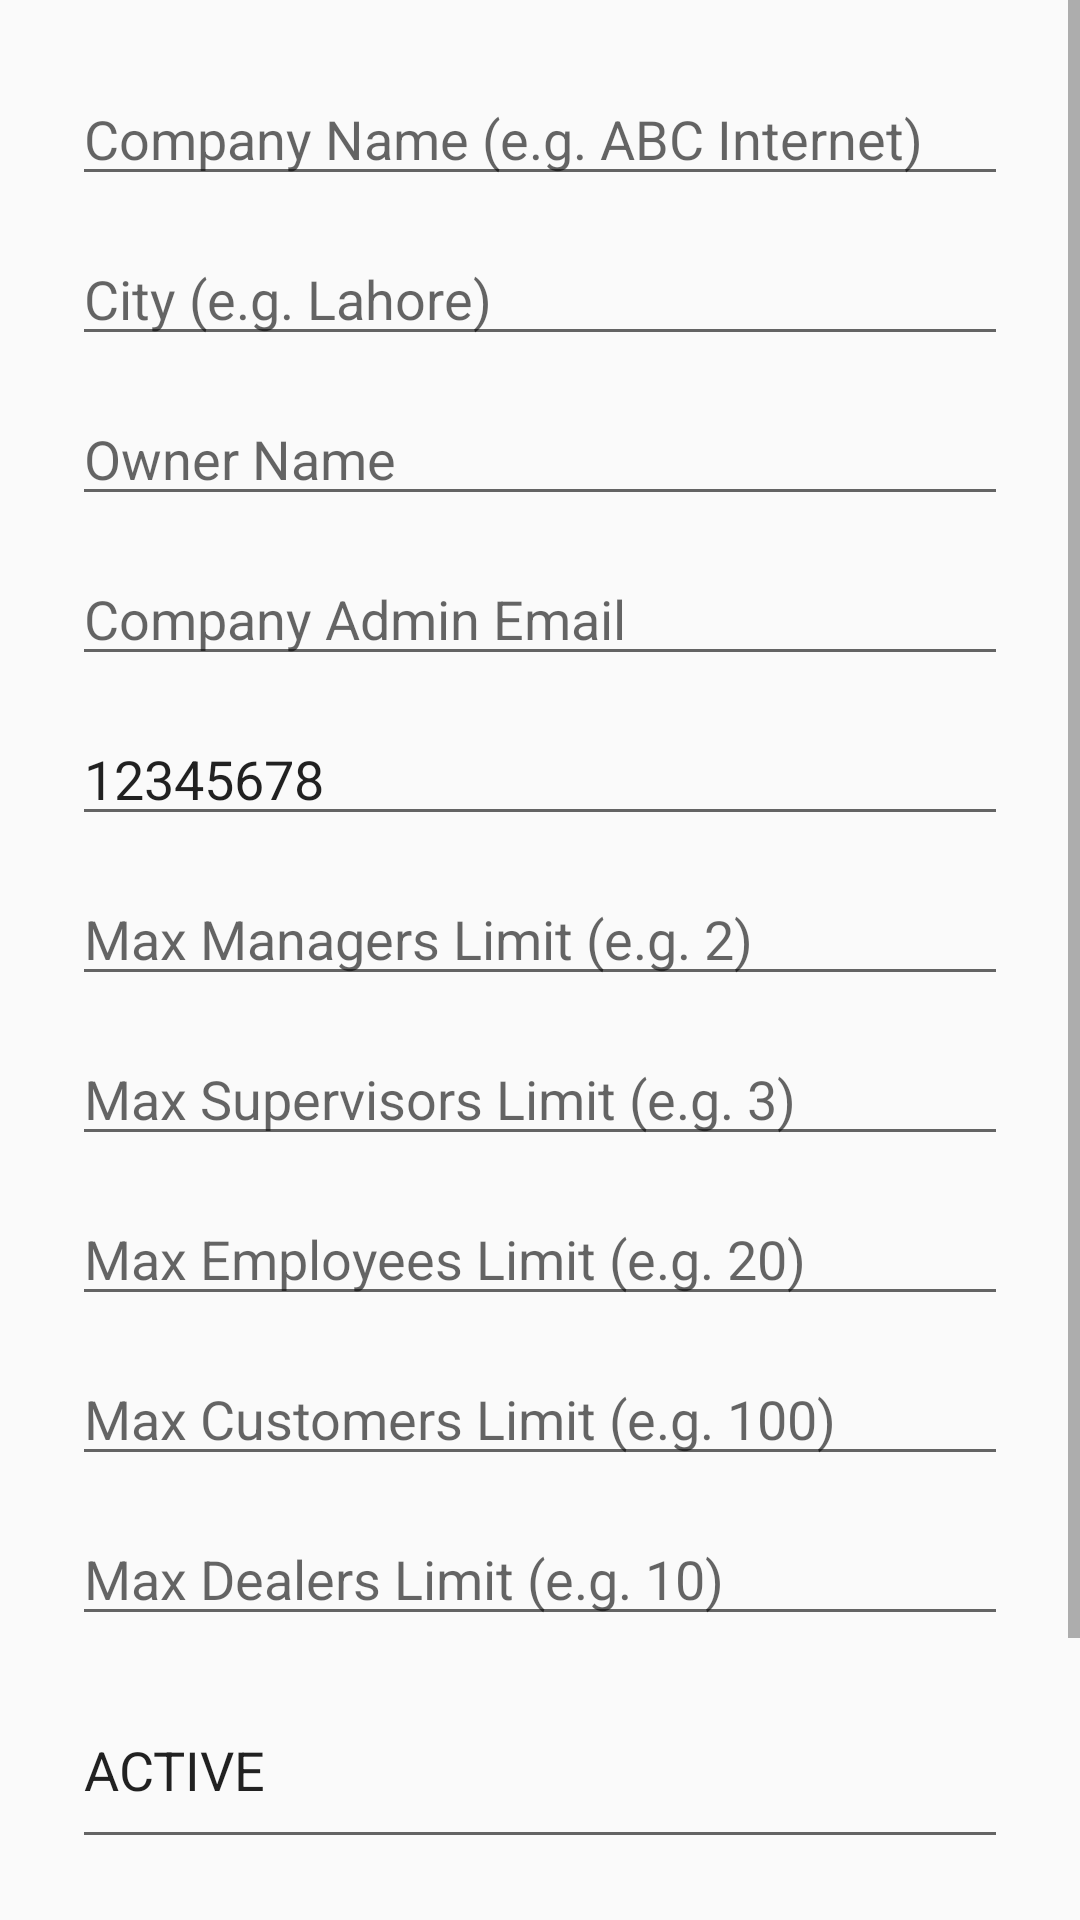

The Android layout XML behind this screen, and the referenced resources:
<!-- AndroidManifest.xml: application theme Theme.SuperAdmin -->
<!-- res/layout/dialog_add_company.xml -->
<?xml version="1.0" encoding="utf-8"?>
<ScrollView xmlns:android="http://schemas.android.com/apk/res/android"
    android:layout_width="match_parent"
    android:layout_height="wrap_content"
    android:fillViewport="true">

    <LinearLayout
        android:layout_width="match_parent"
        android:layout_height="wrap_content"
        android:orientation="vertical"
        android:padding="24dp">

        <EditText
            android:id="@+id/etCompanyName"
            android:layout_width="match_parent"
            android:layout_height="wrap_content"
            android:hint="Company Name (e.g. ABC Internet)" />

        <EditText
            android:id="@+id/etCity"
            android:layout_width="match_parent"
            android:layout_height="wrap_content"
            android:layout_marginTop="12dp"
            android:hint="City (e.g. Lahore)" />

        <EditText
            android:id="@+id/etOwnerName"
            android:layout_width="match_parent"
            android:layout_height="wrap_content"
            android:layout_marginTop="12dp"
            android:hint="Owner Name" />

        <EditText
            android:id="@+id/etAdminEmail"
            android:layout_width="match_parent"
            android:layout_height="wrap_content"
            android:layout_marginTop="12dp"
            android:hint="Company Admin Email"
            android:inputType="textEmailAddress" />

        <EditText
            android:id="@+id/etAdminPassword"
            android:layout_width="match_parent"
            android:layout_height="wrap_content"
            android:layout_marginTop="12dp"
            android:hint="Company Admin Password"
            android:text="12345678" />

        <EditText
            android:id="@+id/etMaxManagers"
            android:layout_width="match_parent"
            android:layout_height="wrap_content"
            android:layout_marginTop="12dp"
            android:hint="Max Managers Limit (e.g. 2)"
            android:inputType="number" />

        <EditText
            android:id="@+id/etMaxSupervisors"
            android:layout_width="match_parent"
            android:layout_height="wrap_content"
            android:layout_marginTop="12dp"
            android:hint="Max Supervisors Limit (e.g. 3)"
            android:inputType="number" />

        <EditText
            android:id="@+id/etMaxEmployees"
            android:layout_width="match_parent"
            android:layout_height="wrap_content"
            android:layout_marginTop="12dp"
            android:hint="Max Employees Limit (e.g. 20)"
            android:inputType="number" />

        <EditText
            android:id="@+id/etMaxCustomers"
            android:layout_width="match_parent"
            android:layout_height="wrap_content"
            android:layout_marginTop="12dp"
            android:hint="Max Customers Limit (e.g. 100)"
            android:inputType="number" />

        <EditText
            android:id="@+id/etMaxDealers"
            android:layout_width="match_parent"
            android:layout_height="wrap_content"
            android:layout_marginTop="12dp"
            android:hint="Max Dealers Limit (e.g. 10)"
            android:inputType="number" />

        <EditText
            android:id="@+id/etLicenseStatus"
            android:layout_width="match_parent"
            android:layout_height="wrap_content"
            android:layout_marginTop="12dp"
            android:hint="License Status (ACTIVE, DEMO, EXPIRED)"
            android:text="ACTIVE" />

        <EditText
            android:id="@+id/etTrialDemoDays"
            android:layout_width="match_parent"
            android:layout_height="wrap_content"
            android:layout_marginTop="12dp"
            android:hint="Trial Demo Days (e.g. 7, 14, 30)"
            android:inputType="number"
            android:text="7" />

        <EditText
            android:id="@+id/etExpiryDays"
            android:layout_width="match_parent"
            android:layout_height="wrap_content"
            android:layout_marginTop="12dp"
            android:hint="Expiry Days (e.g. 30 days)"
            android:inputType="number"
            android:text="30" />

    </LinearLayout>
</ScrollView>
<!-- resources referenced by this layout -->
<resources>
  <style name="Theme.SuperAdmin" parent="Theme.MaterialComponents.Light.NoActionBar.Bridge">
          
          <item name="colorPrimary">#0D47A1</item>
          <item name="colorPrimaryVariant">#002171</item>
          <item name="colorOnPrimary">#FFFFFF</item>
          
          <item name="colorSecondary">#1B5E20</item>
          <item name="colorSecondaryVariant">#003308</item>
          <item name="colorOnSecondary">#FFFFFF</item>
          
          <item name="android:statusBarColor">#0D47A1</item>
  
          
          <item name="materialCalendarFullscreenTheme">@style/ThemeOverlay.MaterialComponents.MaterialCalendar.Fullscreen</item>
          <item name="materialCalendarTheme">@style/ThemeOverlay.MaterialComponents.MaterialCalendar</item>
      </style>
</resources>
